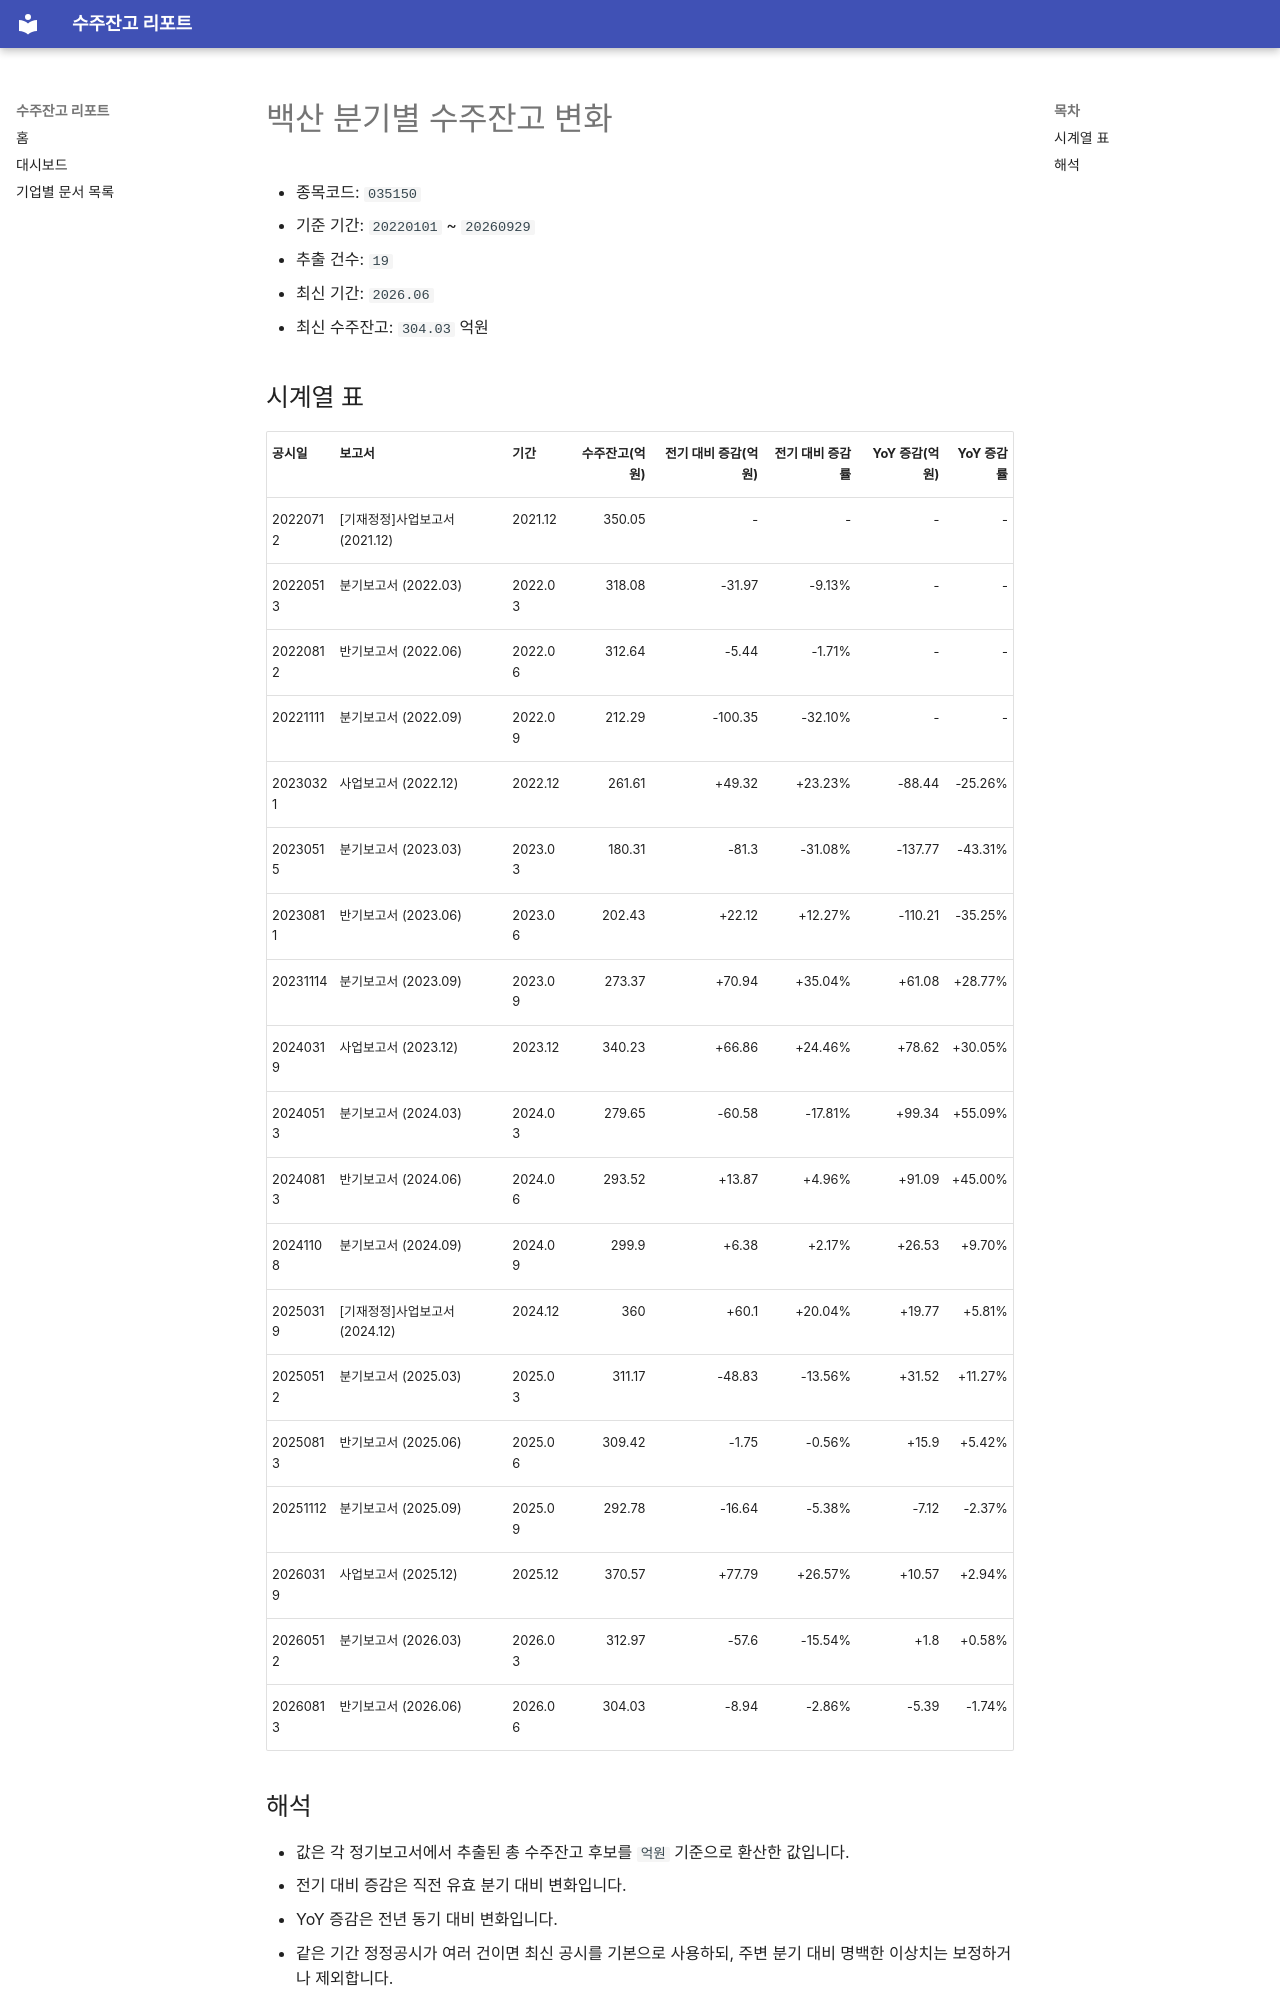

repository: agent-jaden/order-backlog-dashboard · page: companies/백산_수주잔고(035150)/index.html · generator: mkdocs

# 백산 분기별 수주잔고 변화

- 종목코드: `035150`
- 기준 기간: `20220101` ~ `20260929`
- 추출 건수: `19`
- 최신 기간: `2026.06`
- 최신 수주잔고: `304.03` 억원

## 시계열 표

| 공시일 | 보고서 | 기간 | 수주잔고(억원) | 전기 대비 증감(억원) | 전기 대비 증감률 | YoY 증감(억원) | YoY 증감률 |
| --- | --- | --- | ---: | ---: | ---: | ---: | ---: |
| 20220712 | [기재정정]사업보고서 (2021.12) | 2021.12 | 350.05 | - | - | - | - |
| 20220513 | 분기보고서 (2022.03) | 2022.03 | 318.08 | -31.97 | -9.13% | - | - |
| 20220812 | 반기보고서 (2022.06) | 2022.06 | 312.64 | -5.44 | -1.71% | - | - |
| 20221111 | 분기보고서 (2022.09) | 2022.09 | 212.29 | -100.35 | -32.10% | - | - |
| 20230321 | 사업보고서 (2022.12) | 2022.12 | 261.61 | +49.32 | +23.23% | -88.44 | -25.26% |
| 20230515 | 분기보고서 (2023.03) | 2023.03 | 180.31 | -81.3 | -31.08% | -137.77 | -43.31% |
| 20230811 | 반기보고서 (2023.06) | 2023.06 | 202.43 | +22.12 | +12.27% | -110.21 | -35.25% |
| 20231114 | 분기보고서 (2023.09) | 2023.09 | 273.37 | +70.94 | +35.04% | +61.08 | +28.77% |
| 20240319 | 사업보고서 (2023.12) | 2023.12 | 340.23 | +66.86 | +24.46% | +78.62 | +30.05% |
| 20240513 | 분기보고서 (2024.03) | 2024.03 | 279.65 | -60.58 | -17.81% | +99.34 | +55.09% |
| 20240813 | 반기보고서 (2024.06) | 2024.06 | 293.52 | +13.87 | +4.96% | +91.09 | +45.00% |
| 20241108 | 분기보고서 (2024.09) | 2024.09 | 299.9 | +6.38 | +2.17% | +26.53 | +9.70% |
| 20250319 | [기재정정]사업보고서 (2024.12) | 2024.12 | 360 | +60.1 | +20.04% | +19.77 | +5.81% |
| 20250512 | 분기보고서 (2025.03) | 2025.03 | 311.17 | -48.83 | -13.56% | +31.52 | +11.27% |
| 20250813 | 반기보고서 (2025.06) | 2025.06 | 309.42 | -1.75 | -0.56% | +15.9 | +5.42% |
| 20251112 | 분기보고서 (2025.09) | 2025.09 | 292.78 | -16.64 | -5.38% | -7.12 | -2.37% |
| 20260319 | 사업보고서 (2025.12) | 2025.12 | 370.57 | +77.79 | +26.57% | +10.57 | +2.94% |
| 20260512 | 분기보고서 (2026.03) | 2026.03 | 312.97 | -57.6 | -15.54% | +1.8 | +0.58% |
| 20260813 | 반기보고서 (2026.06) | 2026.06 | 304.03 | -8.94 | -2.86% | -5.39 | -1.74% |
